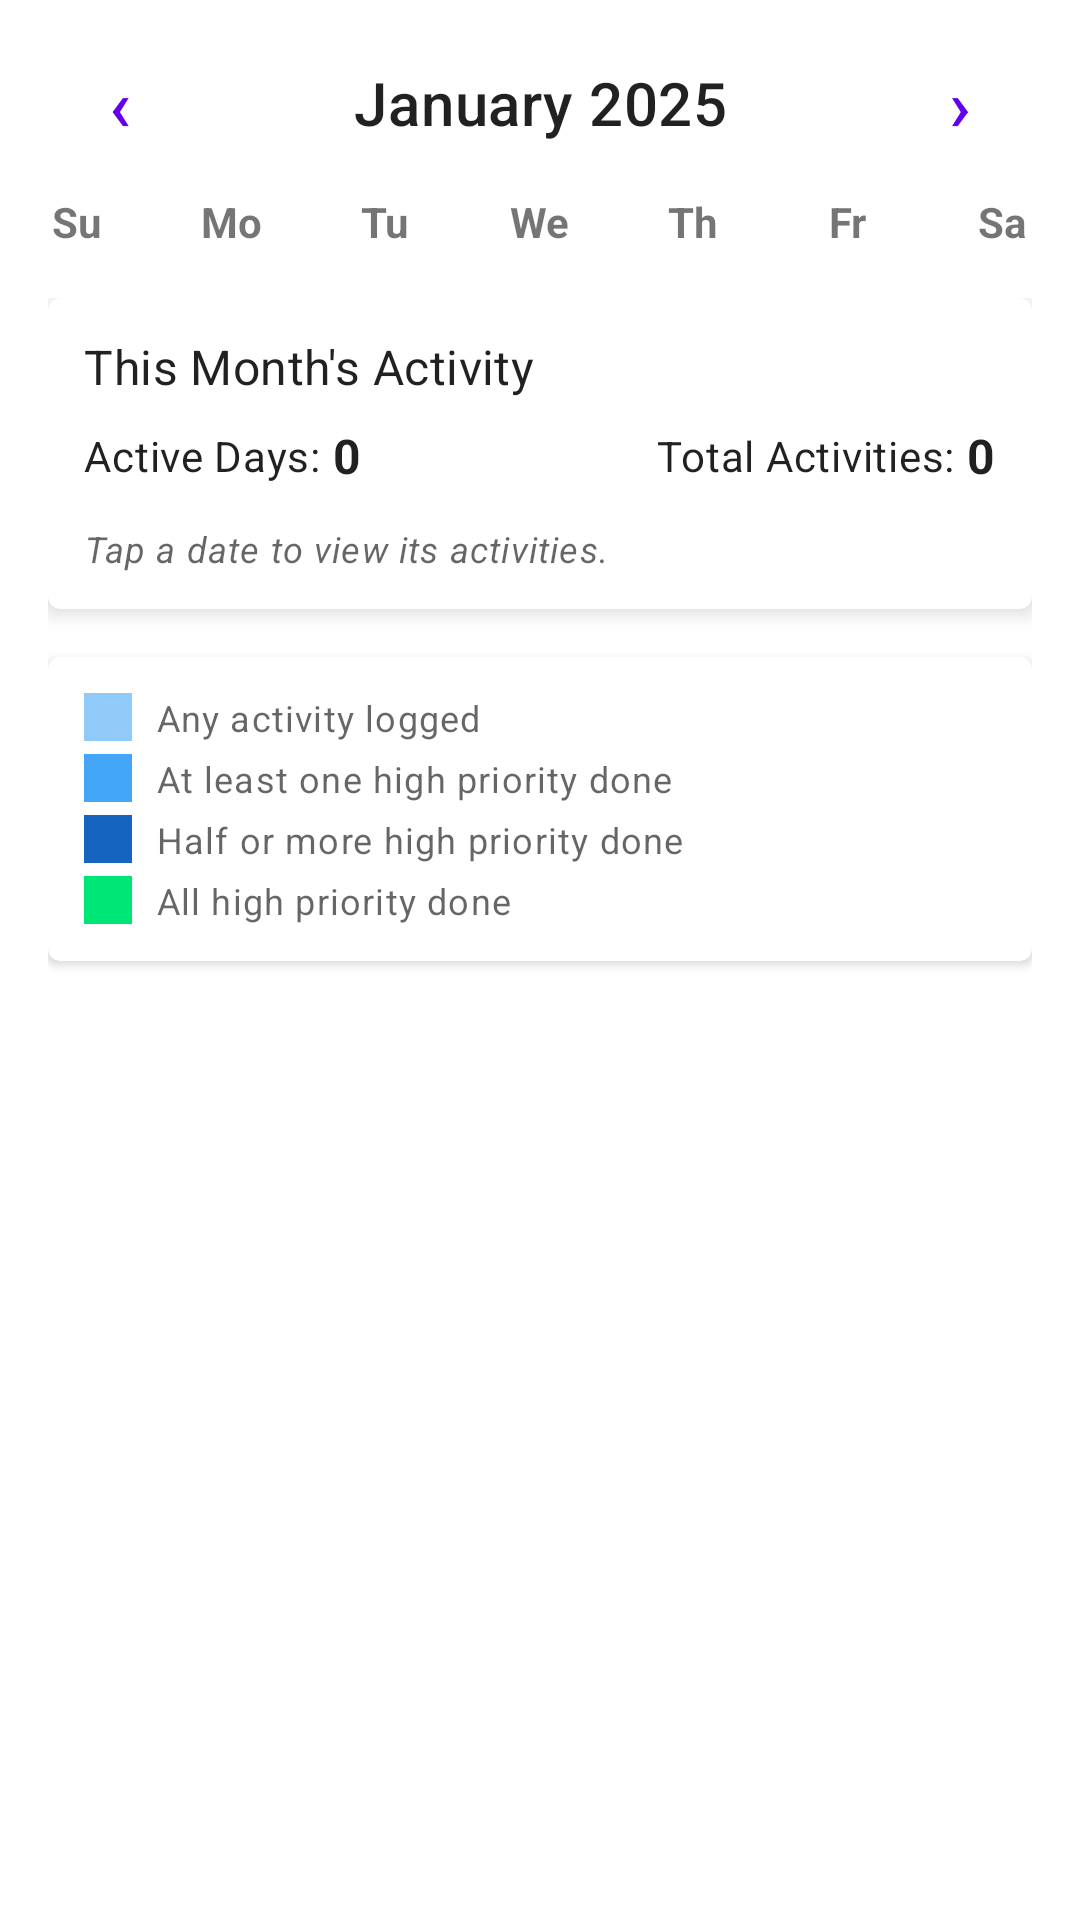

Write the Android layout XML for this screen, with the resource values it uses.
<!-- AndroidManifest.xml: application theme Theme.MyStreak -->
<!-- res/layout/fragment_calendar.xml -->
<?xml version="1.0" encoding="utf-8"?>
<LinearLayout xmlns:android="http://schemas.android.com/apk/res/android"
    xmlns:app="http://schemas.android.com/apk/res-auto"
    android:layout_width="match_parent"
    android:layout_height="match_parent"
    android:orientation="vertical">

    
    <LinearLayout
        android:layout_width="match_parent"
        android:layout_height="wrap_content"
        android:background="?attr/colorSurface"
        android:gravity="center_vertical"
        android:orientation="horizontal"
        android:paddingStart="16dp"
        android:paddingTop="8dp"
        android:paddingEnd="16dp"
        android:paddingBottom="0dp">

        <com.google.android.material.button.MaterialButton
            android:id="@+id/btn_prev_month"
            style="@style/Widget.MaterialComponents.Button.TextButton"
            android:layout_width="wrap_content"
            android:layout_height="wrap_content"
            android:minWidth="48dp"
            android:text="‹"
            android:textSize="24sp" />

        <TextView
            android:id="@+id/tv_month_year"
            android:layout_width="0dp"
            android:layout_height="wrap_content"
            android:layout_weight="1"
            android:gravity="center"
            android:text="January 2025"
            android:textAppearance="?attr/textAppearanceHeadline6" />

        <com.google.android.material.button.MaterialButton
            android:id="@+id/btn_next_month"
            style="@style/Widget.MaterialComponents.Button.TextButton"
            android:layout_width="wrap_content"
            android:layout_height="wrap_content"
            android:minWidth="48dp"
            android:text="›"
            android:textSize="24sp" />

    </LinearLayout>

    
    <LinearLayout
        android:layout_width="match_parent"
        android:layout_height="wrap_content"
        android:orientation="horizontal"
        android:paddingTop="4dp">

        <TextView android:layout_width="0dp" android:layout_height="wrap_content" android:layout_weight="1" android:gravity="center" android:text="Su" android:textStyle="bold" />
        <TextView android:layout_width="0dp" android:layout_height="wrap_content" android:layout_weight="1" android:gravity="center" android:text="Mo" android:textStyle="bold" />
        <TextView android:layout_width="0dp" android:layout_height="wrap_content" android:layout_weight="1" android:gravity="center" android:text="Tu" android:textStyle="bold" />
        <TextView android:layout_width="0dp" android:layout_height="wrap_content" android:layout_weight="1" android:gravity="center" android:text="We" android:textStyle="bold" />
        <TextView android:layout_width="0dp" android:layout_height="wrap_content" android:layout_weight="1" android:gravity="center" android:text="Th" android:textStyle="bold" />
        <TextView android:layout_width="0dp" android:layout_height="wrap_content" android:layout_weight="1" android:gravity="center" android:text="Fr" android:textStyle="bold" />
        <TextView android:layout_width="0dp" android:layout_height="wrap_content" android:layout_weight="1" android:gravity="center" android:text="Sa" android:textStyle="bold" />
    </LinearLayout>

    
    <androidx.recyclerview.widget.RecyclerView
        android:id="@+id/rv_calendar"
        android:layout_width="match_parent"
        android:layout_height="wrap_content" />

    
    <ScrollView
        android:layout_width="match_parent"
        android:layout_height="0dp"
        android:layout_weight="1">

        <LinearLayout
            android:layout_width="match_parent"
            android:layout_height="wrap_content"
            android:orientation="vertical"
            android:padding="16dp">

            
            <com.google.android.material.card.MaterialCardView
                android:layout_width="match_parent"
                android:layout_height="wrap_content"
                android:layout_marginBottom="16dp"
                app:cardElevation="4dp">

                <LinearLayout
                    android:layout_width="match_parent"
                    android:layout_height="wrap_content"
                    android:orientation="vertical"
                    android:padding="12dp">

                    <TextView
                        android:layout_width="wrap_content"
                        android:layout_height="wrap_content"
                        android:text="This Month's Activity"
                        android:textAppearance="?attr/textAppearanceSubtitle1" />

                    <LinearLayout
                        android:layout_width="match_parent"
                        android:layout_height="wrap_content"
                        android:layout_marginTop="8dp"
                        android:gravity="center_vertical"
                        android:orientation="horizontal">

                        <TextView
                            android:layout_width="wrap_content"
                            android:layout_height="wrap_content"
                            android:text="Active Days: "
                            android:textAppearance="?attr/textAppearanceBody2" />

                        <TextView
                            android:id="@+id/tv_monthly_active_days"
                            android:layout_width="wrap_content"
                            android:layout_height="wrap_content"
                            android:text="0"
                            android:textAppearance="?attr/textAppearanceBody1"
                            android:textStyle="bold" />

                        <View
                            android:layout_width="0dp"
                            android:layout_height="1dp"
                            android:layout_weight="1" />

                        <TextView
                            android:layout_width="wrap_content"
                            android:layout_height="wrap_content"
                            android:text="Total Activities: "
                            android:textAppearance="?attr/textAppearanceBody2" />

                        <TextView
                            android:id="@+id/tv_monthly_total_activities"
                            android:layout_width="wrap_content"
                            android:layout_height="wrap_content"
                            android:text="0"
                            android:textAppearance="?attr/textAppearanceBody1"
                            android:textStyle="bold" />

                    </LinearLayout>

                    <TextView
                        android:layout_width="wrap_content"
                        android:layout_height="wrap_content"
                        android:layout_marginTop="12dp"
                        android:text="Tap a date to view its activities."
                        android:textAppearance="?attr/textAppearanceCaption"
                        android:textColor="?android:attr/textColorSecondary"
                        android:textStyle="italic" />

                </LinearLayout>

            </com.google.android.material.card.MaterialCardView>

            
            <com.google.android.material.card.MaterialCardView
                android:layout_width="match_parent"
                android:layout_height="wrap_content"
                app:cardElevation="2dp">

                <LinearLayout
                    android:layout_width="match_parent"
                    android:layout_height="wrap_content"
                    android:orientation="vertical"
                    android:padding="12dp">

                    <LinearLayout android:layout_width="match_parent" android:layout_height="wrap_content" android:layout_marginBottom="4dp">
                        <View android:layout_width="16dp" android:layout_height="16dp" android:background="@color/calendar_light_blue" android:layout_marginEnd="8dp"/>
                        <TextView android:layout_width="wrap_content" android:layout_height="wrap_content" android:text="Any activity logged" android:textAppearance="?attr/textAppearanceCaption"/>
                    </LinearLayout>
                    <LinearLayout android:layout_width="match_parent" android:layout_height="wrap_content" android:layout_marginBottom="4dp">
                        <View android:layout_width="16dp" android:layout_height="16dp" android:background="@color/calendar_medium_blue" android:layout_marginEnd="8dp"/>
                        <TextView android:layout_width="wrap_content" android:layout_height="wrap_content" android:text="At least one high priority done" android:textAppearance="?attr/textAppearanceCaption"/>
                    </LinearLayout>
                    <LinearLayout android:layout_width="match_parent" android:layout_height="wrap_content" android:layout_marginBottom="4dp">
                        <View android:layout_width="16dp" android:layout_height="16dp" android:background="@color/calendar_dark_blue" android:layout_marginEnd="8dp"/>
                        <TextView android:layout_width="wrap_content" android:layout_height="wrap_content" android:text="Half or more high priority done" android:textAppearance="?attr/textAppearanceCaption"/>
                    </LinearLayout>
                    <LinearLayout android:layout_width="match_parent" android:layout_height="wrap_content">
                        <View android:layout_width="16dp" android:layout_height="16dp" android:background="@color/calendar_bright_green" android:layout_marginEnd="8dp"/>
                        <TextView android:layout_width="wrap_content" android:layout_height="wrap_content" android:text="All high priority done" android:textAppearance="?attr/textAppearanceCaption"/>
                    </LinearLayout>

                </LinearLayout>

            </com.google.android.material.card.MaterialCardView>

            
            <View
                android:layout_width="match_parent"
                android:layout_height="100dp" />

        </LinearLayout>

    </ScrollView>

</LinearLayout>
<!-- resources referenced by this layout -->
<resources>
  <color name="calendar_bright_green">#00E676</color>
  <color name="calendar_dark_blue">#1565C0</color>
  <color name="calendar_light_blue">#90CAF9</color>
  <color name="calendar_medium_blue">#42A5F5</color>
  <style name="Theme.MyStreak" parent="Theme.MaterialComponents.DayNight.DarkActionBar">
          <item name="colorPrimary">@color/purple_500</item>
          <item name="colorPrimaryVariant">@color/purple_700</item>
          <item name="colorOnPrimary">@android:color/white</item>
          <item name="colorSecondary">@color/teal_200</item>
          <item name="colorOnSecondary">@android:color/black</item>
          <item name="android:statusBarColor">?attr/colorPrimaryVariant</item>
          <item name="android:windowLightStatusBar">true</item>
          <item name="windowActionBar">false</item>
          <item name="windowNoTitle">true</item>
      </style>
  <color name="purple_500">#FF6200EE</color>
  <color name="purple_700">#FF3700B3</color>
  <color name="teal_200">#FF03DAC5</color>
</resources>
